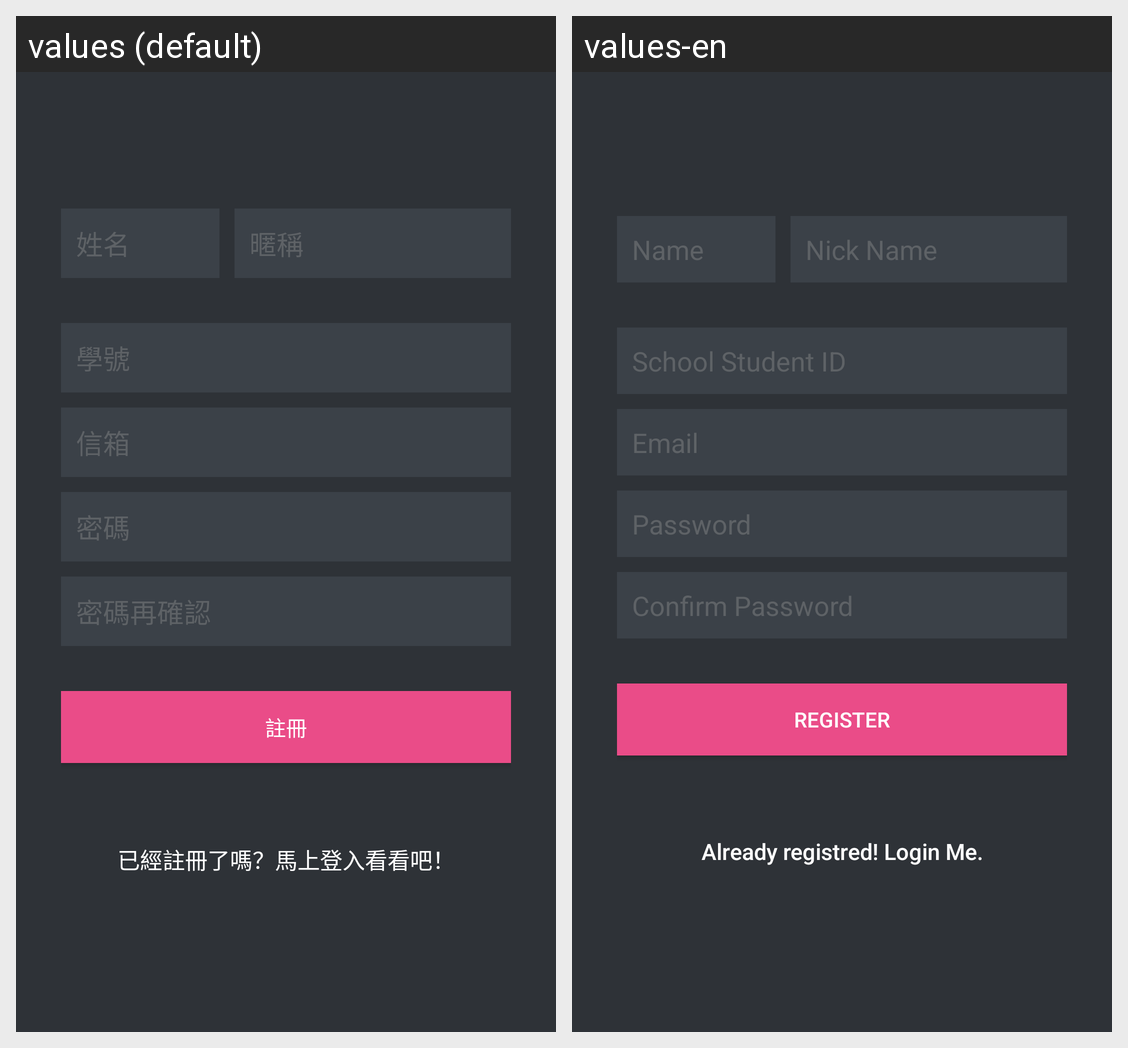

Locale-by-locale string values for the Android screen shown in this grid:
Android screen res/layout/activity_student_register.xml rendered under 2 locales, left to right: values (default), values-en. Device: Nexus 5 (rendered at 1080×1920; each locale shown at half size, 540×960, under a caption strip naming it); theme AppTheme.
Strings drawn on this screen, with the default value and each locale's value (text and hints the layout hard-codes, and strings that could not be matched under every locale, appear in the picture but are not listed):

hint_name
  values: 姓名
  values-en: Name

hint_nick_name
  values: 暱稱
  values-en: Nick Name

hint_student_id
  values: 學號
  values-en: School Student ID

hint_email
  values: 信箱
  values-en: Email

hint_password
  values: 密碼
  values-en: Password

hint_confirm_password
  values: 密碼再確認
  values-en: Confirm Password

btn_register
  values: 註冊
  values-en: Register

btn_link_to_login
  values: 已經註冊了嗎？馬上登入看看吧！
  values-en: Already registred! Login Me.
